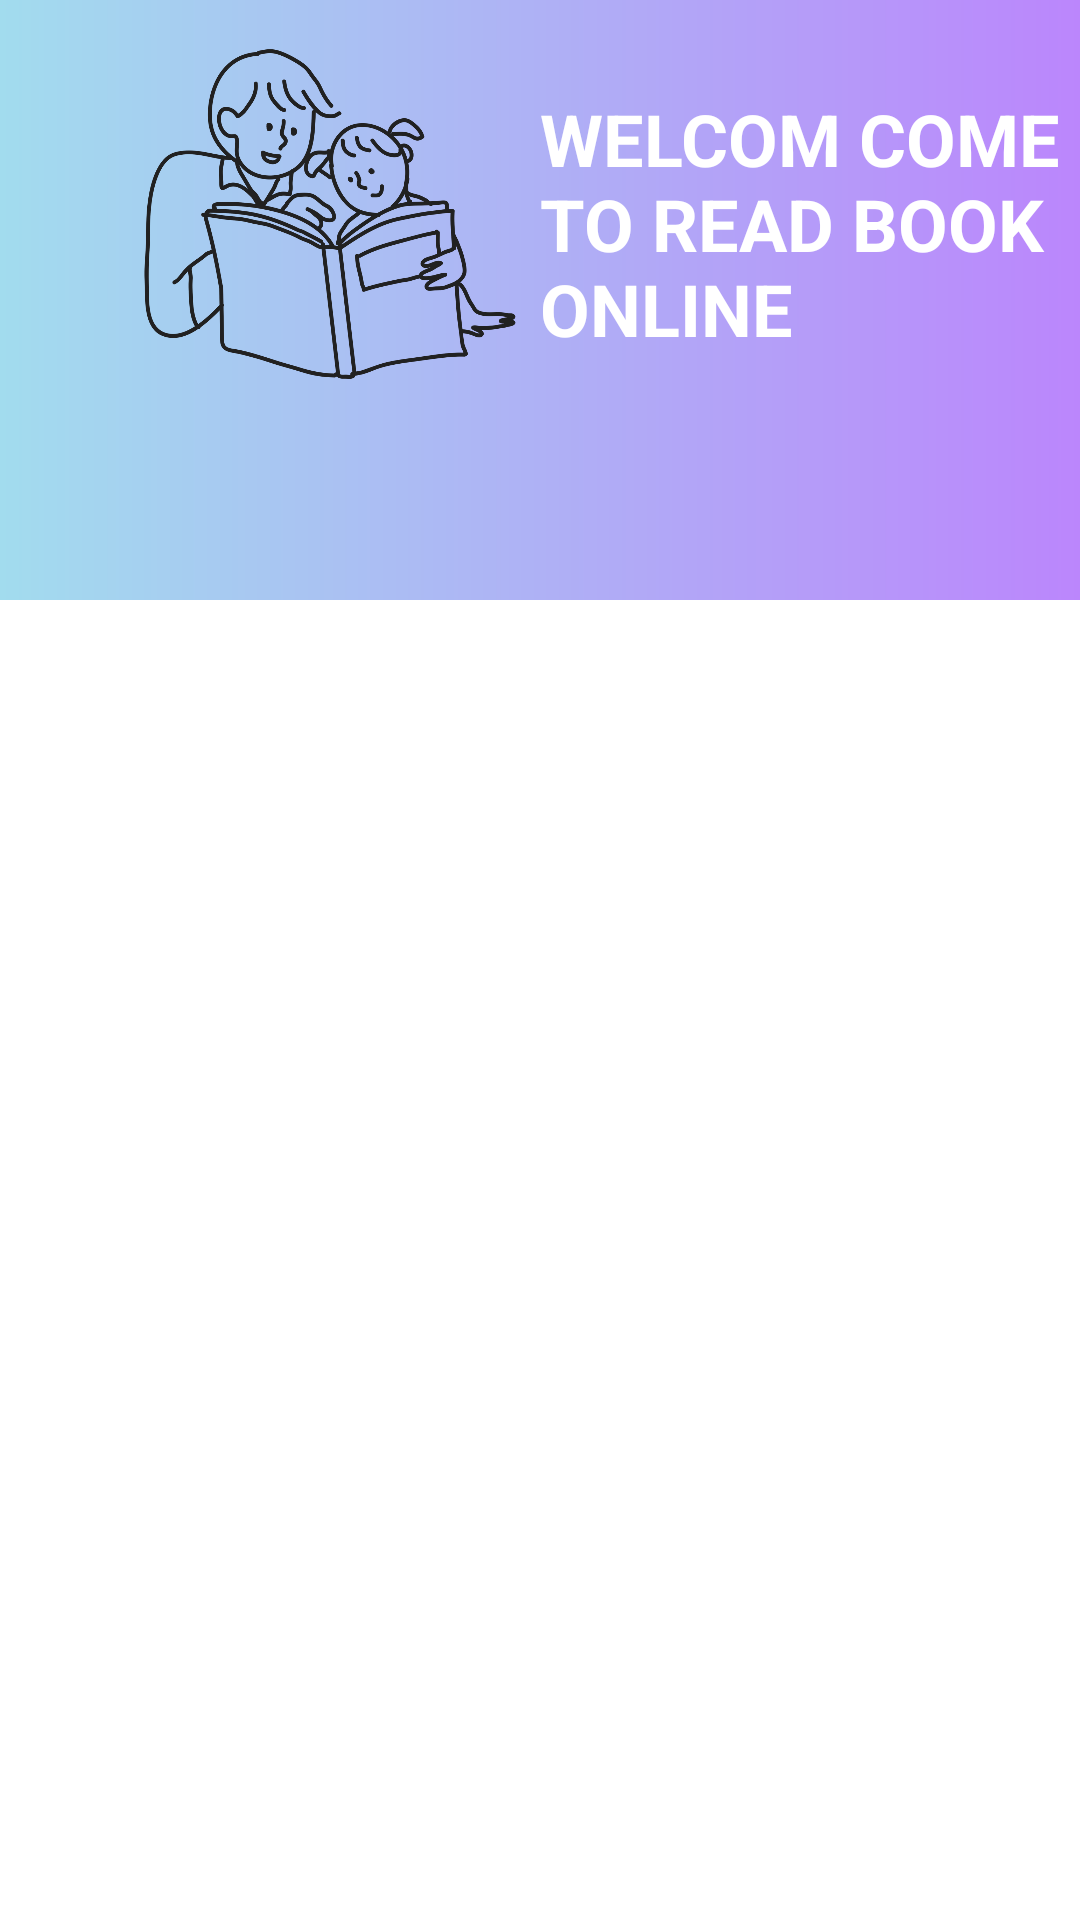

Android layout source for this screen:
<!-- AndroidManifest.xml: application theme Theme.NguyenHaiLy_LTDTDD_HK122_GiuaKy -->
<!-- res/layout/activity_login.xml -->
<?xml version="1.0" encoding="utf-8"?>
<RelativeLayout xmlns:android="http://schemas.android.com/apk/res/android"
    xmlns:app="http://schemas.android.com/apk/res-auto"
    xmlns:tools="http://schemas.android.com/tools"
    android:layout_width="match_parent"
    android:layout_height="match_parent"
    tools:context=".LoginActivity">

    <RelativeLayout
        android:id="@+id/relativelayout1"
        android:layout_width="match_parent"
        android:layout_height="200dp"
        android:background="@drawable/bg_main">

        <ImageView
            android:id="@+id/image1"
            android:layout_width="140dp"
            android:layout_height="140dp"
            android:layout_alignParentTop="true"
            android:layout_marginLeft="40dp"
            android:src="@drawable/image_reads" />
        <TextView
            android:layout_width="190dp"
            android:layout_height="wrap_content"
            android:layout_centerHorizontal="true"
            android:layout_marginTop="30dp"
            android:layout_toRightOf="@+id/image1"
            android:text="WELCOM COME TO READ BOOK ONLINE"
            android:textColor="@color/white"
            android:textSize="24sp"
            android:textStyle="bold" />
    </RelativeLayout>
    <androidx.constraintlayout.widget.ConstraintLayout
        android:id="@+id/view"
        android:layout_marginTop="150dp"
        android:layout_width="match_parent"
        android:layout_height="match_parent"

        />
    <androidx.viewpager.widget.ViewPager
        android:id="@+id/view_pager"
        android:layout_width="match_parent"
        android:layout_height="match_parent"
        android:layout_marginTop="200dp"
        />
    <com.google.android.material.tabs.TabLayout
        android:id="@+id/tab_layout"
        android:layout_width="match_parent"
        android:layout_height="wrap_content"
        android:layout_marginTop="150dp"
        android:background="@drawable/bg_view"
        />

</RelativeLayout>
<!-- resources referenced by this layout -->
<resources>
  <color name="white">#FFFFFFFF</color>
  <!-- drawable bg_main (drawable) -->
  <?xml version="1.0" encoding="utf-8"?>
  <shape xmlns:android="http://schemas.android.com/apk/res/android">
      <gradient
          android:endColor="@color/purple_200"
          android:startColor="@color/blue" />
  </shape>
  <!-- drawable image_reads: png bitmap (drawable, 184096 bytes) -->
  <style name="Theme.NguyenHaiLy_LTDTDD_HK122_GiuaKy" parent="Theme.MaterialComponents.DayNight.NoActionBar">
          
          <item name="colorPrimary">@color/purple_500</item>
          <item name="colorPrimaryVariant">@color/purple_700</item>
          <item name="colorOnPrimary">@color/white</item>
          
          <item name="colorSecondary">@color/teal_200</item>
          <item name="colorSecondaryVariant">@color/teal_700</item>
          <item name="colorOnSecondary">@color/black</item>
          
          <item name="android:statusBarColor" tools:targetApi="l">?attr/colorPrimaryVariant</item>
          
      </style>
  <color name="purple_200">#FFBB86FC</color>
  <color name="blue">#A2DCEE</color>
  <color name="purple_500">#FF6200EE</color>
  <color name="purple_700">#FF3700B3</color>
  <color name="teal_200">#FF03DAC5</color>
  <color name="teal_700">#FF018786</color>
  <color name="black">#FF000000</color>
</resources>
